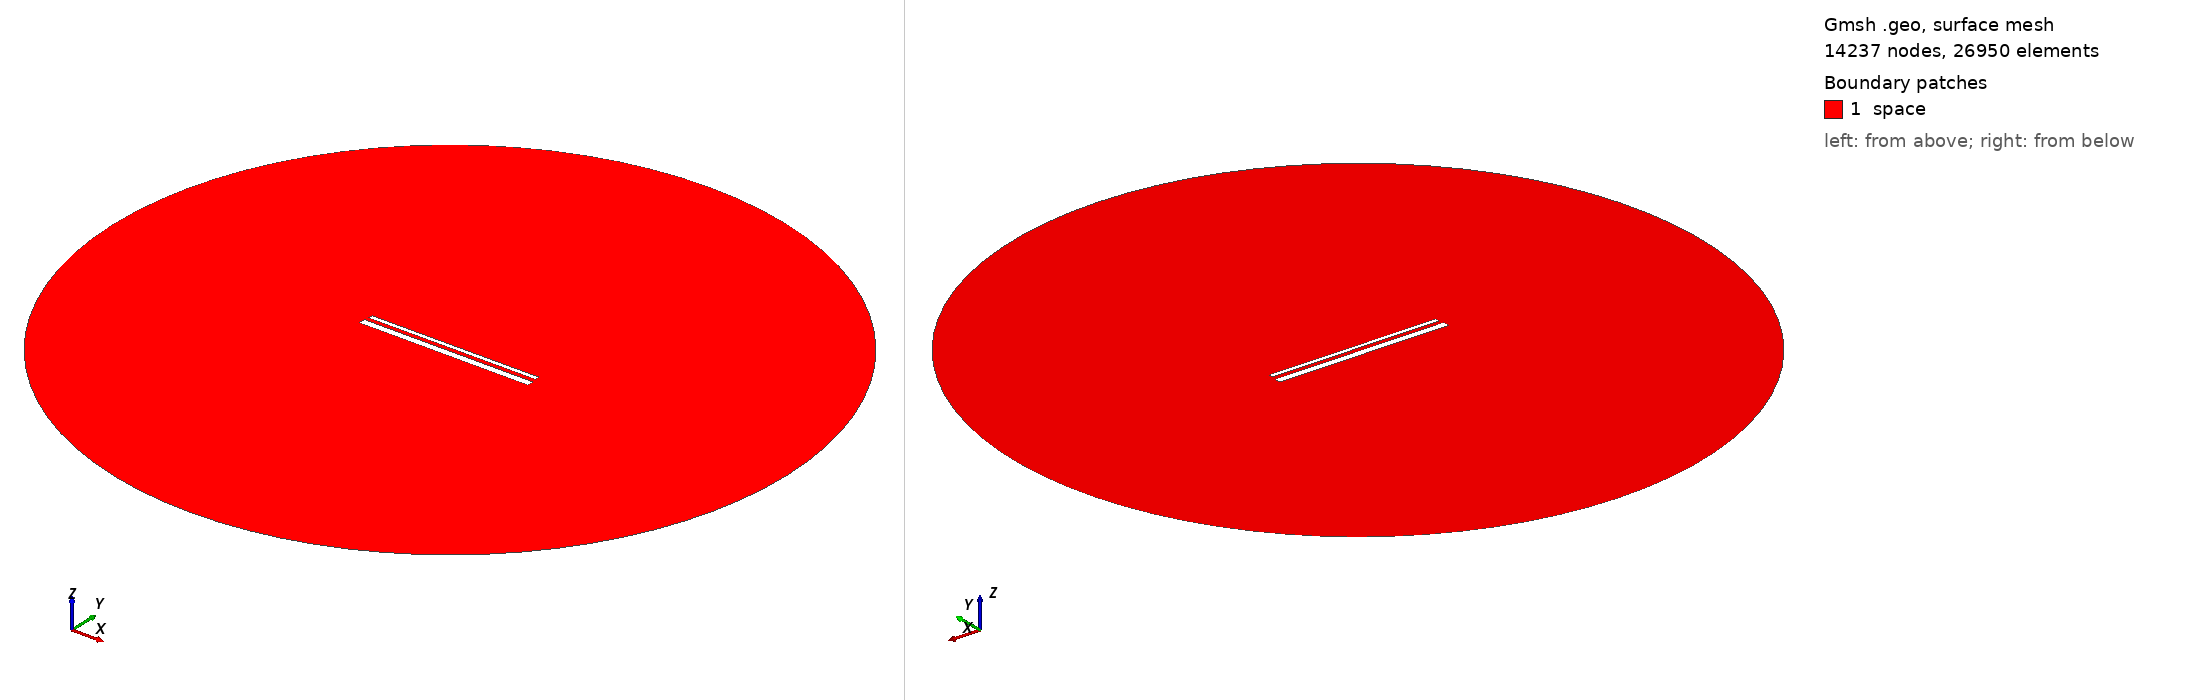

Gmsh geometry script, surface-meshed: 14237 nodes, 26950 surface elements. Boundary patches (legend numbers): 1 space. Left view from above one corner, right view from below the opposite corner. Legend entries are the model's physical surfaces. The drawing asked Gmsh for element sizes between 1% and 20% of the model's largest extent; the script's own settings can give other sizes.

=== 945.geo (drawn) ===
// Set the geometry kernel
SetFactory("OpenCASCADE");

//---------------------------------------
// Rectangles
//---------------------------------------

// Rectangle 1 (top)
Point(1) = {-49.4, 1.5722222222222222, 0, 1.0};
Point(2) = {49.4, 1.5722222222222222, 0, 1.0};
Point(3) = {49.4, 4.372222222222223, 0, 1.0};
Point(4) = {-49.4, 4.372222222222223, 0, 1.0};

Line(1) = {1, 2};
Line(2) = {2, 3};
Line(3) = {3, 4};
Line(4) = {4, 1};

Line Loop(1) = {1, 2, 3, 4};
Plane Surface(1) = {1};

Rotate { {0, 0, 1}, {0,  0.9722222222222222,  0}, 0.002 } {
  Surface{1};
}

// Rectangle 2 (bottom)
Point(5) = {-50,-0.9722222222222222, 0, 1.0};
Point(6) = { 50,-0.9722222222222222, 0, 1.0};
Point(7) = { 50,-4.972222222222222, 0, 1.0};
Point(8) = {-50,-4.972222222222222, 0, 1.0};

Line(5) = {5, 6};
Line(6) = {6, 7};
Line(7) = {7, 8};
Line(8) = {8, 5};

Line Loop(2) = {5, 6, 7, 8};
Plane Surface(2) = {2}; 


//---------------------------------------
// Circle
//---------------------------------------

// Define points
Point(9) = {0, 0, 0};        // Center
Point(10) = {200, 0, 0};     // Start point
Point(11) = {0, 200, 0};     // 90 degrees
Point(12) = {-200, 0, 0};    // 180 degrees
Point(13) = {0, -200, 0};    // 270 degrees

// Define circle arcs (each needs start, center, end)
Circle(9) = {10, 9, 11};
Circle(10) = {11, 9, 12};
Circle(11) = {12, 9, 13};
Circle(12) = {13, 9, 10};

// Define curve loop and surface if needed
Curve Loop(3) = {9, 10, 11, 12};
Surface(3) = {3};

// Subtract Rectangles from Circle
BooleanDifference{ Surface{3}; Delete; }{ Surface{1}; Surface{2}; Delete; }

//---------------------------------------
// Transfinite Lines and Surface
//---------------------------------------
r = 7;
Transfinite Line {1, 3} = 50*r Using Progression 1;
Transfinite Line {2, 4} = 2*r Using Progression 1;
Transfinite Line {5, 7} = 50*r Using Progression 1;
Transfinite Line {6, 8} = 2*r Using Progression 1;
Transfinite Line {9, 10, 11, 12} = 20 Using Progression 1;

//---------------------------------------
// Define Physical Groups
//---------------------------------------                

//--- Physical Curves
// Physical groups for boundaries
Physical Line("force_segment", 10) = {1};
Physical Line("upper_plate", 11) = {2, 3, 4};
Physical Line("lower_plate", 12) = {5, 6, 7, 8};
Physical Line("boundary", 20) = {9, 10, 11, 12};

//--- Physical Surfaces
Physical Surface("space", 30) = {3};

//---------------------------------------
// 6. Generate the Mesh
//---------------------------------------
Mesh 2;  // 2D mesh generation
